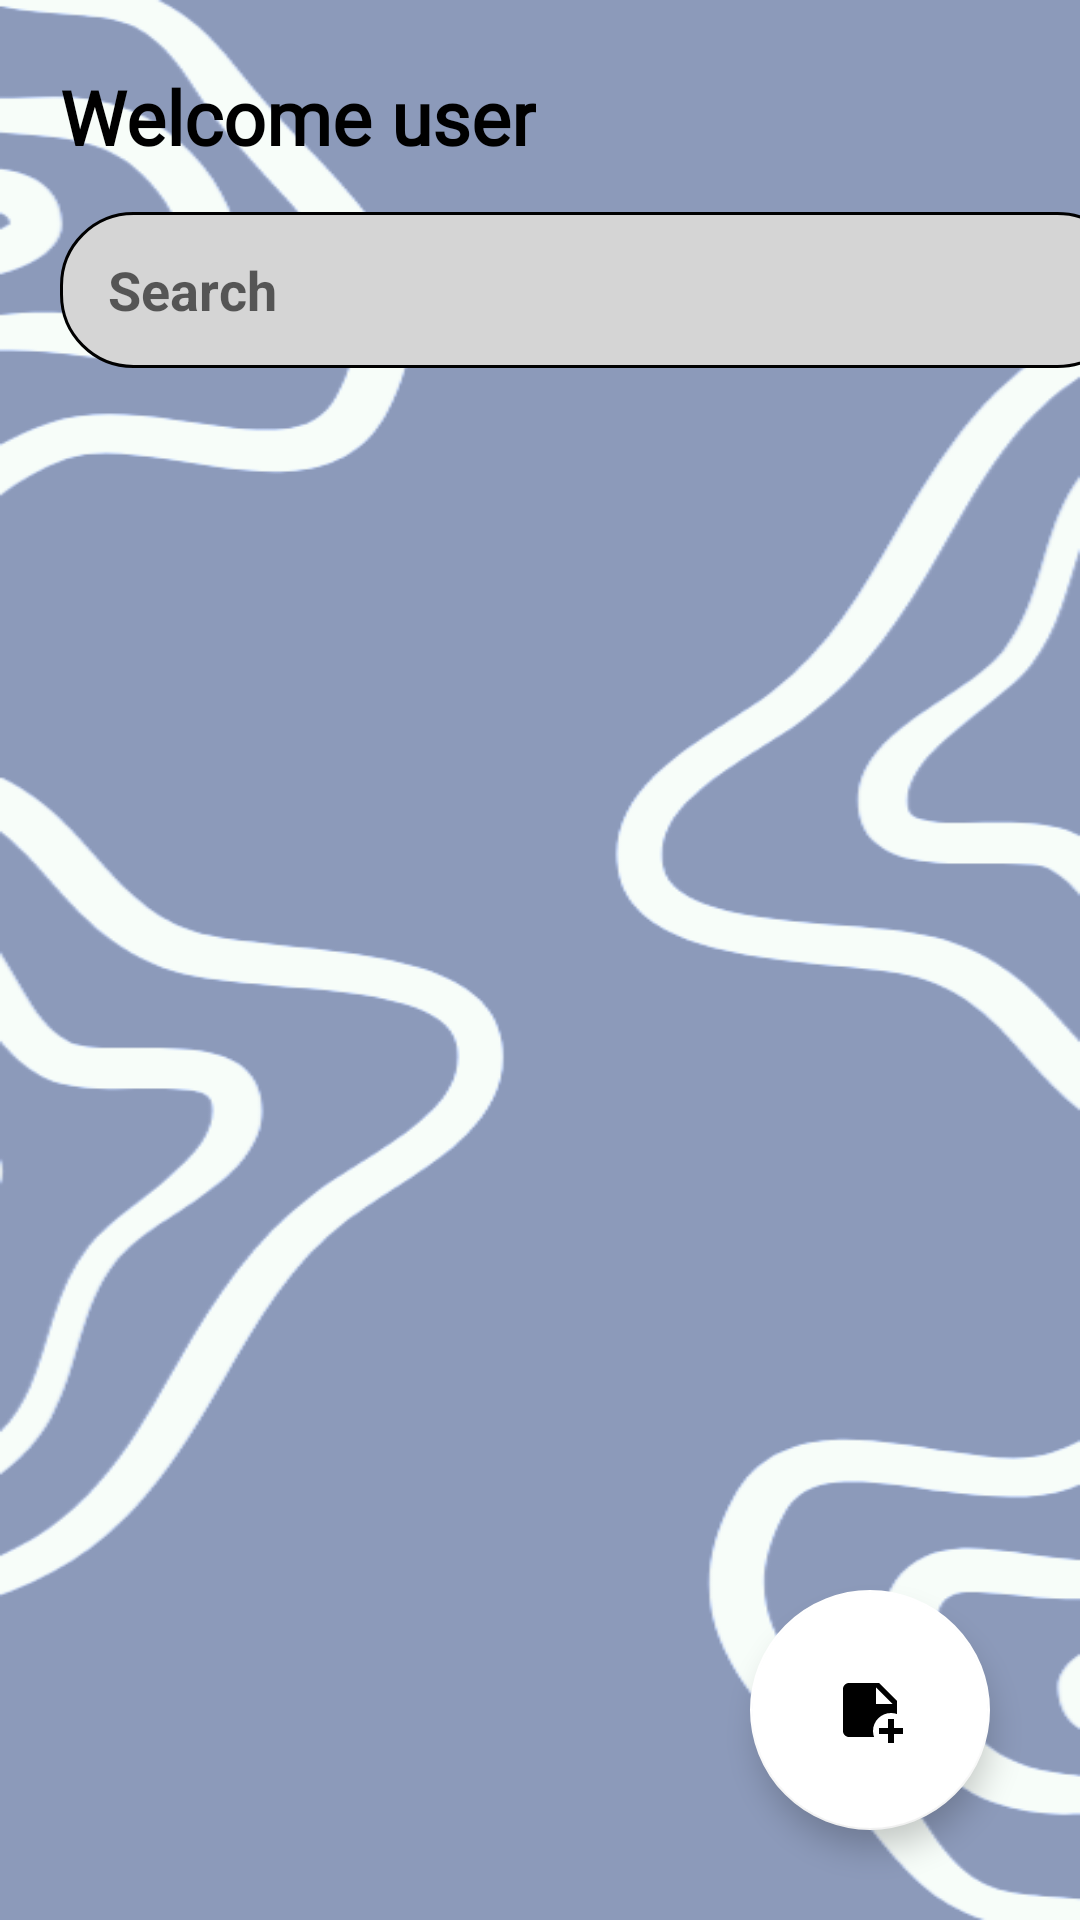

Android layout source for this screen:
<!-- AndroidManifest.xml: application theme Theme.EzNote -->
<!-- res/layout/activity_home_page.xml -->
<?xml version="1.0" encoding="utf-8"?>
<FrameLayout xmlns:android="http://schemas.android.com/apk/res/android"
    xmlns:app="http://schemas.android.com/apk/res-auto"
    xmlns:tools="http://schemas.android.com/tools"
    android:id="@+id/main"
    android:layout_width="match_parent"
    android:layout_height="match_parent"
    tools:context=".HomePage"
    android:background="@drawable/abstractbg">

    <com.google.android.material.floatingactionbutton.FloatingActionButton
        android:id="@+id/addnotes"
        android:layout_width="80dp"
        android:layout_height="80dp"
        android:layout_gravity="bottom|end"
        android:layout_margin="30dp"
        android:scaleType="center"
        android:elevation="40dp"
        app:maxImageSize="0dp"
        app:backgroundTint="@color/white"
        android:src="@drawable/noteplus"
        >

    </com.google.android.material.floatingactionbutton.FloatingActionButton>


    <androidx.constraintlayout.widget.ConstraintLayout
        android:layout_width="match_parent"
        android:layout_height="match_parent">

        <LinearLayout
            android:id="@+id/linearLayout"
            android:layout_width="match_parent"
            android:layout_height="wrap_content"
            android:orientation="vertical"
            app:layout_constraintBottom_toBottomOf="parent"
            app:layout_constraintEnd_toEndOf="parent"
            app:layout_constraintHorizontal_bias="0.0"
            app:layout_constraintStart_toStartOf="parent"
            app:layout_constraintTop_toTopOf="parent"
            app:layout_constraintVertical_bias="0.004">

            <TextView
                android:id="@+id/welcometext"
                android:layout_width="wrap_content"
                android:layout_height="wrap_content"
                android:layout_marginLeft="20dp"
                android:layout_marginTop="20dp"
                android:fontFamily="@font/mainfont"
                android:text="Welcome user"
                android:textColor="@color/black"
                android:textSize="25dp"
                android:textStyle="bold" />

            <EditText
                android:id="@+id/search"
                android:layout_width="357dp"
                android:layout_height="52dp"
                android:layout_marginLeft="20dp"
                android:layout_marginTop="15dp"
                android:layout_weight="3"
                android:background="@drawable/roundedsearch"
                android:drawablePadding="20dp"
                android:hint="Search"
                android:imeOptions="actionSearch"
                android:importantForAutofill="no"
                android:inputType="textFilter"
                android:textColor="@color/black"
                android:textStyle="bold" />


        </LinearLayout>

        <androidx.recyclerview.widget.RecyclerView
            android:id="@+id/recyclerView"
            android:layout_width="372dp"
            android:layout_height="675dp"
            android:layout_marginTop="4dp"
            app:layout_constraintEnd_toEndOf="parent"
            app:layout_constraintStart_toStartOf="parent"
            app:layout_constraintTop_toBottomOf="@+id/linearLayout">

        </androidx.recyclerview.widget.RecyclerView>
    </androidx.constraintlayout.widget.ConstraintLayout>




</FrameLayout>
<!-- resources referenced by this layout -->
<resources>
  <color name="black">#FF000000</color>
  <color name="white">#FFFFFFFF</color>
  <!-- drawable abstractbg: png bitmap (drawable, 48948 bytes) -->
  <!-- drawable noteplus (drawable) -->
  <vector xmlns:android="http://schemas.android.com/apk/res/android"
      android:width="24dp"
      android:height="24dp"
      android:viewportWidth="24"
      android:viewportHeight="24">
  
    <path
        android:fillColor="#FF000000"
        android:pathData="M19,13C19.7,13 20.37,13.13 21,13.35V9L15,3H5C3.89,3 3,3.89 3,5V19C3,20.11 3.9,21 5,21H13.35C13.13,20.37 13,19.7 13,19C13,15.69 15.69,13 19,13M14,4.5L19.5,10H14V4.5M23,18V20H20V23H18V20H15V18H18V15H20V18H23Z"/>
  </vector>
  <!-- drawable roundedsearch (drawable) -->
  <?xml version="1.0" encoding="utf-8"?>
  <shape xmlns:android="http://schemas.android.com/apk/res/android"
      android:shape="rectangle">
  
      <corners android:radius="24dp" />
      <solid android:color="#D5D5D5" />
      <padding android:left="16dp" android:right="16dp"/>
      <stroke android:width="1dp" android:color="#000000"/>
  </shape>
  <style name="Theme.EzNote" parent="Base.Theme.EzNote" />
  <style name="Base.Theme.EzNote" parent="Theme.AppCompat.Light.NoActionBar">
          
          
      </style>
</resources>
